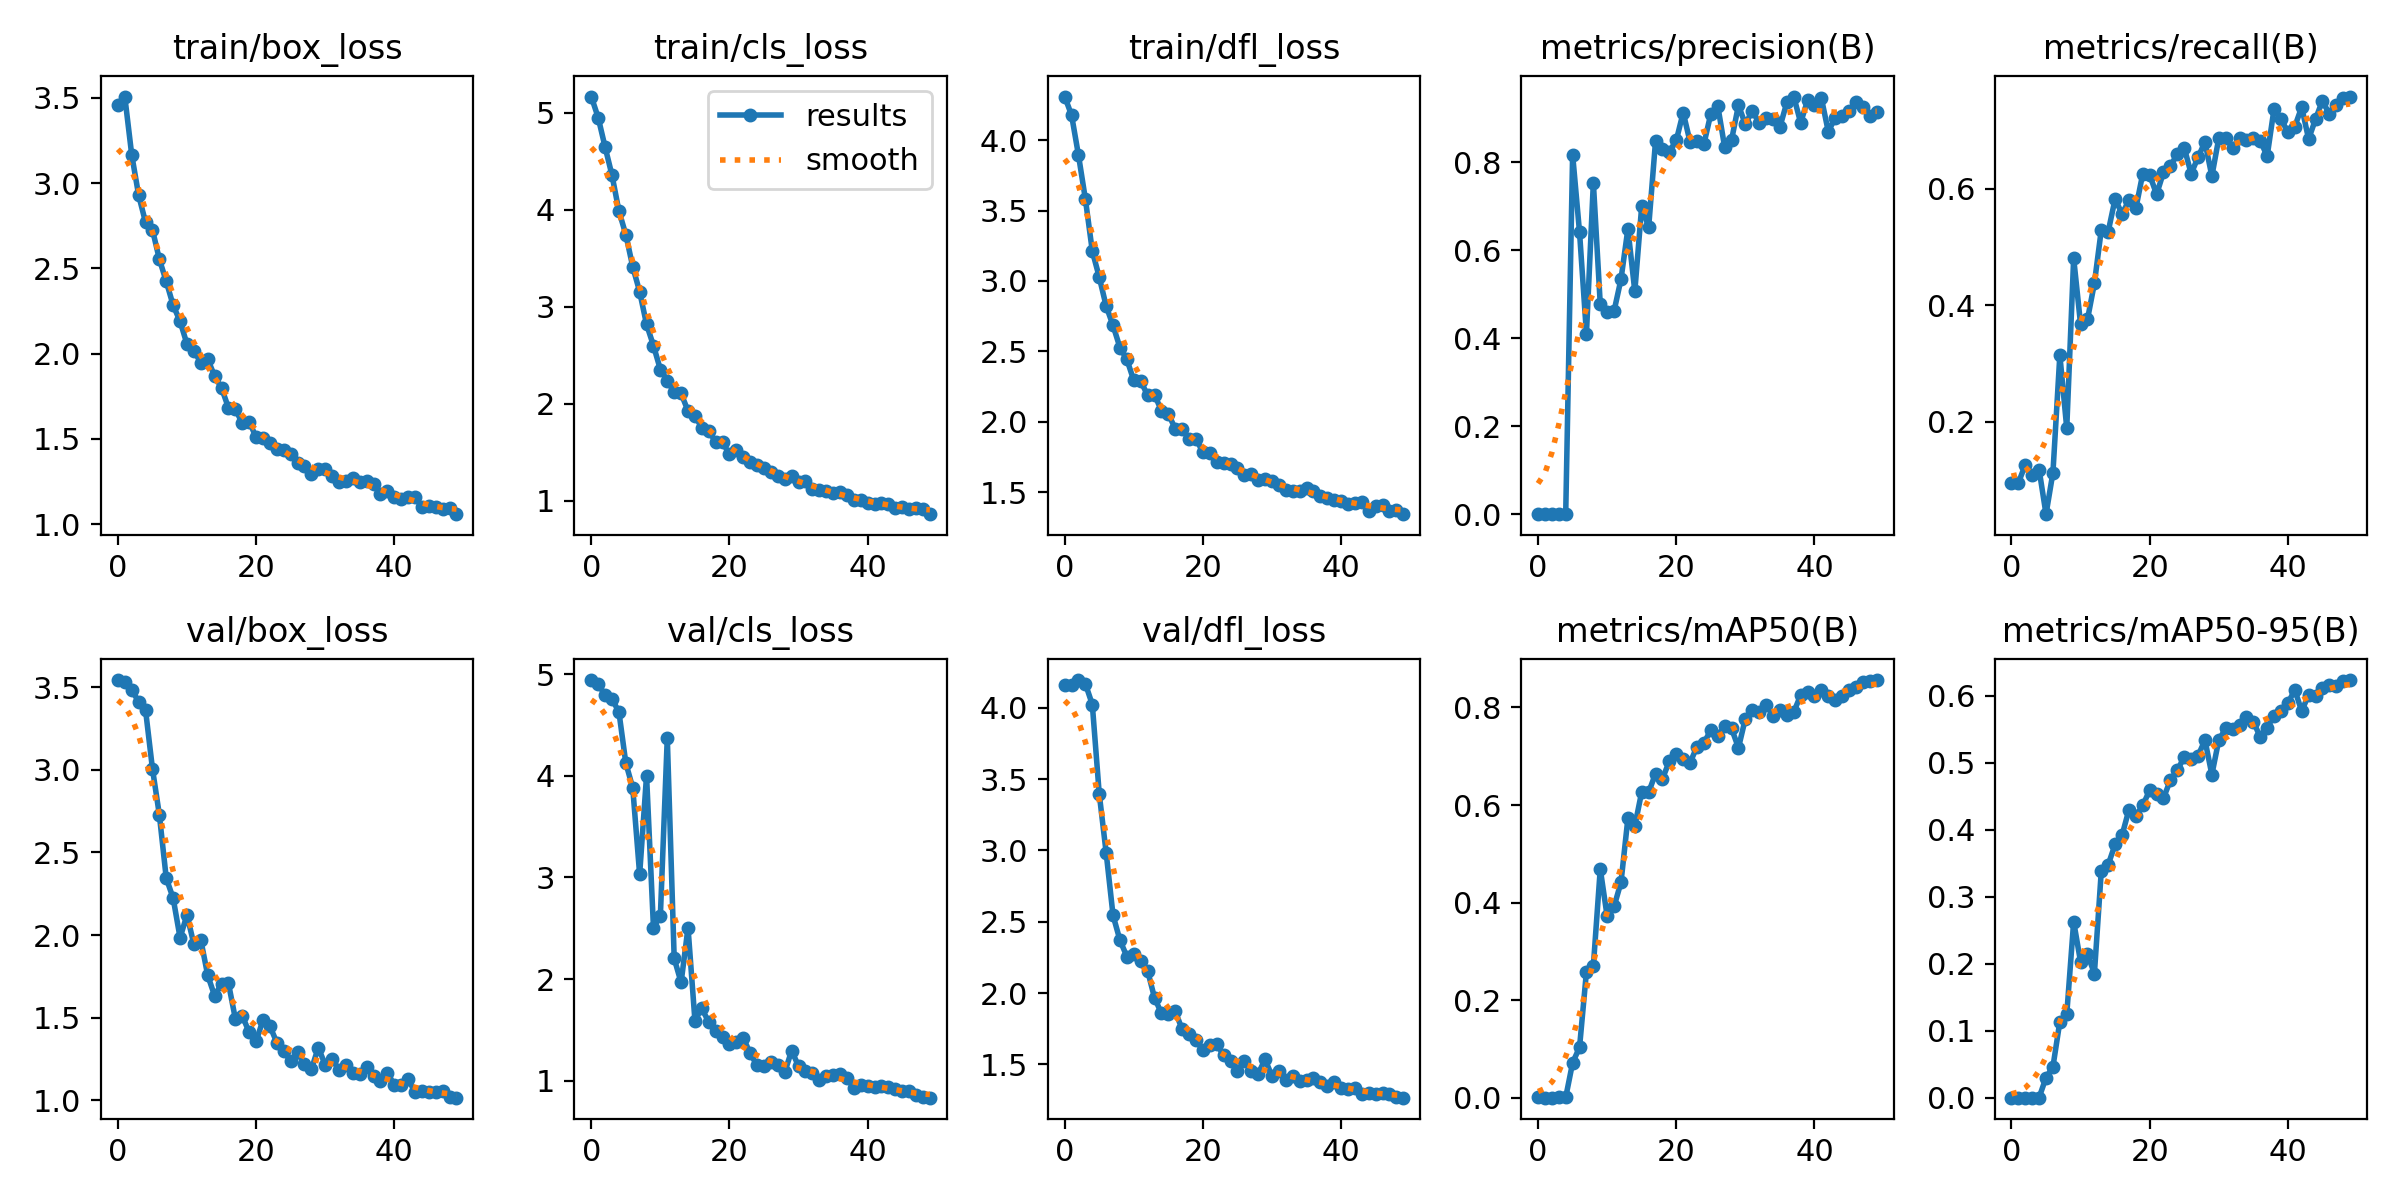

The table this chart was drawn from, first rows:
epoch, train/box_loss, train/cls_loss, train/dfl_loss, metrics/precision(B), metrics/recall(B), metrics/mAP50(B), metrics/mAP50-95(B), val/box_loss, val/cls_loss, val/dfl_loss, lr/pg0, lr/pg1, lr/pg2
0, 3.457, 5.168, 4.311, 0.00044, 0.09459, 0.00079, 0.00039, 3.544, 4.943, 4.16, 0.0003001, 0.0003001, 0.0003001
1, 3.507, 4.951, 4.178, 0.00044, 0.09459, 0.00037, 0.00017, 3.534, 4.907, 4.162, 0.0006046, 0.0006046, 0.0006046
2, 3.167, 4.647, 3.893, 0.00084, 0.1258, 0.00056, 0.00023, 3.483, 4.792, 4.195, 0.0008965, 0.0008965, 0.0008965
3, 2.929, 4.357, 3.581, 0.00133, 0.1078, 0.00081, 0.00025, 3.414, 4.755, 4.168, 0.001176, 0.001176, 0.001176
4, 2.77, 3.988, 3.212, 0.00182, 0.1174, 0.00103, 0.00035, 3.364, 4.63, 4.023, 0.001443, 0.001443, 0.001443
5, 2.727, 3.744, 3.028, 0.8176, 0.04082, 0.07205, 0.03015, 3.008, 4.126, 3.398, 0.001502, 0.001502, 0.001502
6, 2.554, 3.413, 2.822, 0.6412, 0.1122, 0.1034, 0.04625, 2.729, 3.883, 2.985, 0.001502, 0.001502, 0.001502
7, 2.423, 3.156, 2.684, 0.4107, 0.3141, 0.2586, 0.1136, 2.344, 3.03, 2.545, 0.001469, 0.001469, 0.001469
8, 2.283, 2.819, 2.526, 0.754, 0.1888, 0.2702, 0.1247, 2.223, 4.003, 2.37, 0.001436, 0.001436, 0.001436
9, 2.189, 2.6, 2.442, 0.4775, 0.4809, 0.4691, 0.2629, 1.984, 2.505, 2.256, 0.001403, 0.001403, 0.001403
10, 2.056, 2.353, 2.293, 0.4588, 0.3673, 0.3718, 0.2028, 2.122, 2.623, 2.276, 0.00137, 0.00137, 0.00137
11, 2.016, 2.24, 2.288, 0.4623, 0.3758, 0.3923, 0.2141, 1.944, 4.374, 2.225, 0.001337, 0.001337, 0.001337
12, 1.948, 2.118, 2.188, 0.5344, 0.4378, 0.4416, 0.1854, 1.971, 2.202, 2.157, 0.001304, 0.001304, 0.001304
13, 1.968, 2.107, 2.193, 0.6489, 0.5298, 0.5729, 0.3387, 1.756, 1.966, 1.967, 0.001271, 0.001271, 0.001271
14, 1.867, 1.926, 2.078, 0.507, 0.5268, 0.557, 0.3479, 1.633, 2.506, 1.858, 0.001238, 0.001238, 0.001238
15, 1.799, 1.874, 2.055, 0.7013, 0.583, 0.6274, 0.3782, 1.705, 1.591, 1.851, 0.001205, 0.001205, 0.001205
16, 1.682, 1.755, 1.95, 0.652, 0.5568, 0.6261, 0.3917, 1.709, 1.712, 1.873, 0.001172, 0.001172, 0.001172
17, 1.674, 1.724, 1.945, 0.8486, 0.5806, 0.6646, 0.4299, 1.494, 1.574, 1.745, 0.001139, 0.001139, 0.001139
18, 1.592, 1.605, 1.878, 0.8314, 0.5666, 0.6538, 0.4203, 1.512, 1.49, 1.712, 0.001106, 0.001106, 0.001106
19, 1.602, 1.602, 1.876, 0.8246, 0.6263, 0.6901, 0.4364, 1.411, 1.431, 1.669, 0.001073, 0.001073, 0.001073
20, 1.51, 1.48, 1.784, 0.8499, 0.6241, 0.7043, 0.459, 1.356, 1.362, 1.601, 0.00104, 0.00104, 0.00104
21, 1.508, 1.528, 1.781, 0.9133, 0.5908, 0.695, 0.4533, 1.486, 1.379, 1.639, 0.001007, 0.001007, 0.001007
22, 1.475, 1.449, 1.714, 0.8462, 0.6286, 0.6869, 0.4474, 1.448, 1.421, 1.64, 0.0009739, 0.0009739, 0.0009739
23, 1.443, 1.402, 1.708, 0.8497, 0.6397, 0.72, 0.474, 1.349, 1.267, 1.565, 0.0009409, 0.0009409, 0.0009409
24, 1.432, 1.369, 1.701, 0.8417, 0.6595, 0.7274, 0.4889, 1.299, 1.15, 1.522, 0.0009078, 0.0009078, 0.0009078
25, 1.41, 1.335, 1.667, 0.9105, 0.6709, 0.7537, 0.5084, 1.236, 1.144, 1.451, 0.0008748, 0.0008748, 0.0008748
26, 1.36, 1.296, 1.623, 0.929, 0.6262, 0.741, 0.5059, 1.29, 1.18, 1.521, 0.0008418, 0.0008418, 0.0008418
27, 1.341, 1.252, 1.627, 0.8347, 0.6545, 0.7615, 0.5104, 1.217, 1.149, 1.456, 0.0008088, 0.0008088, 0.0008088
28, 1.295, 1.22, 1.583, 0.8509, 0.6808, 0.757, 0.5337, 1.186, 1.083, 1.434, 0.0007758, 0.0007758, 0.0007758
29, 1.323, 1.254, 1.591, 0.9298, 0.6219, 0.7172, 0.4823, 1.319, 1.296, 1.535, 0.0007428, 0.0007428, 0.0007428
30, 1.322, 1.198, 1.579, 0.8864, 0.6872, 0.7772, 0.5337, 1.215, 1.14, 1.417, 0.0007098, 0.0007098, 0.0007098
31, 1.282, 1.206, 1.553, 0.9175, 0.6879, 0.7941, 0.5511, 1.25, 1.094, 1.456, 0.0006768, 0.0006768, 0.0006768
32, 1.245, 1.12, 1.517, 0.8892, 0.6705, 0.7903, 0.55, 1.185, 1.075, 1.393, 0.0006438, 0.0006438, 0.0006438
33, 1.251, 1.116, 1.51, 0.9005, 0.6878, 0.806, 0.5564, 1.215, 1.007, 1.421, 0.0006108, 0.0006108, 0.0006108
34, 1.269, 1.099, 1.507, 0.8976, 0.6836, 0.7832, 0.5688, 1.167, 1.043, 1.38, 0.0005778, 0.0005778, 0.0005778
35, 1.247, 1.076, 1.529, 0.8804, 0.6878, 0.794, 0.5612, 1.157, 1.056, 1.389, 0.0005448, 0.0005448, 0.0005448
36, 1.252, 1.096, 1.51, 0.9362, 0.6833, 0.7839, 0.5385, 1.201, 1.066, 1.404, 0.0005118, 0.0005118, 0.0005118
37, 1.236, 1.056, 1.469, 0.9496, 0.6562, 0.7907, 0.5522, 1.144, 1.023, 1.377, 0.0004788, 0.0004788, 0.0004788
38, 1.179, 1.008, 1.456, 0.8901, 0.7379, 0.825, 0.5701, 1.115, 0.9312, 1.349, 0.0004458, 0.0004458, 0.0004458
39, 1.194, 1.006, 1.443, 0.9407, 0.7205, 0.8314, 0.5771, 1.166, 0.9569, 1.374, 0.0004127, 0.0004127, 0.0004127
40, 1.16, 0.9778, 1.436, 0.9311, 0.6974, 0.8238, 0.5887, 1.092, 0.9449, 1.336, 0.0003797, 0.0003797, 0.0003797
41, 1.145, 0.9695, 1.413, 0.9459, 0.7072, 0.8349, 0.6087, 1.093, 0.9332, 1.326, 0.0003467, 0.0003467, 0.0003467
42, 1.159, 0.9823, 1.424, 0.8699, 0.7407, 0.8232, 0.577, 1.127, 0.9475, 1.337, 0.0003137, 0.0003137, 0.0003137
43, 1.157, 0.9672, 1.431, 0.9014, 0.6858, 0.8163, 0.6015, 1.05, 0.9419, 1.291, 0.0002807, 0.0002807, 0.0002807
44, 1.101, 0.9282, 1.367, 0.9058, 0.7198, 0.8228, 0.5993, 1.053, 0.9218, 1.3, 0.0002477, 0.0002477, 0.0002477
45, 1.104, 0.9331, 1.404, 0.9156, 0.752, 0.8357, 0.6119, 1.049, 0.895, 1.292, 0.0002147, 0.0002147, 0.0002147
46, 1.1, 0.9144, 1.406, 0.9368, 0.7283, 0.8429, 0.6156, 1.051, 0.8945, 1.299, 0.0001817, 0.0001817, 0.0001817
47, 1.088, 0.9248, 1.363, 0.9257, 0.7435, 0.8514, 0.6146, 1.054, 0.8614, 1.294, 0.0001487, 0.0001487, 0.0001487
48, 1.093, 0.9126, 1.374, 0.9055, 0.757, 0.8545, 0.6214, 1.02, 0.8425, 1.269, 0.0001157, 0.0001157, 0.0001157
49, 1.058, 0.8622, 1.342, 0.9134, 0.7589, 0.8562, 0.6234, 1.015, 0.8319, 1.266, 8.2683e-05, 8.2683e-05, 8.2683e-05
